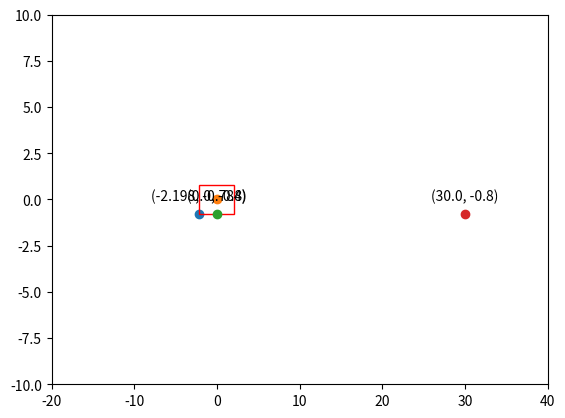

This figure's Python source:
import numpy as np
import matplotlib.pyplot as plt
import matplotlib.patches as patches
import math


class Cone:
    def __init__(self):
        self.cone_arr = np.array([[i, -5.25] for i in range(100, 400, 30)])

    def cone_in_sight(self, carx, sight):
        return np.array([cone for idx, cone in enumerate(self.cone_arr) if carx - 2.1976004311961135 <= cone[0]][:sight])

    def check_collsion(self, cones_rel):
        width = 1.568
        l1, l2 = 2.1976004311961135, 4.3 - 2.1976004311961135
        cone_r = 0.2

        filtered_cones_rel = [cone for cone in cones_rel
                              if (-l1 - cone_r <= cone[0] <= l2 + cone_r) and (-width/2 - cone_r <= cone[1] <= width/2 + cone_r)]

        if not filtered_cones_rel:
            return 0

        car_edge = [[-l1, -width / 2], [l2, -width / 2], [l2, width / 2], [-l1, width / 2]]
        for conex, coney in filtered_cones_rel:
            if (-l1 <= conex <= l2) and (-width/2 <= coney <= width/2):
                # Cone is inside the car boundary.
                return 1
            for carx, cary in car_edge:
                distance = math.sqrt((carx - conex) ** 2 + (cary - coney) ** 2)
                if distance <= cone_r:
                    return 1

        return 0
    def to_relative_coordinates(self, carx, cary, caryaw, arr):
        relative_coords = []

        for point in arr:
            dx = point[0] - carx
            dy = point[1] - cary

            rotated_x = dx * np.cos(-caryaw) - dy * np.sin(-caryaw)
            rotated_y = dx * np.sin(-caryaw) + dy * np.cos(-caryaw)

            relative_coords.append((rotated_x, rotated_y))

        return np.array(relative_coords)

    def plot_shapes_abs(self, carx, cary):
        width, height = 4.3, 1.568
        init_x = 2.1976004311961135
        init_y = height / 2
        r = 0.4 / 2

        fig, ax = plt.subplots()

        rect = patches.Rectangle((carx - init_x, cary - init_y), width, height, angle=np.rad2deg(caryaw), rotation_point=(carx, cary), linewidth=1, edgecolor='r', facecolor='none')
        plt.scatter(carx, cary)
        ax.add_patch(rect)

        # Plot a circle with center at (cx, cy) and radius r
        for cx, cy in self.cone_arr:
            circle = patches.Circle((cx, cy), 0.1, linewidth=1, edgecolor='b', facecolor='none')
            plt.scatter(cx, cy)
            ax.add_patch(circle)


        ax.set_xlim(0, 400)
        ax.set_ylim(-10, 0)
        plt.axis('equal')
        plt.show()

    def plot_shapes_rel(self, carx, cary):
        cones_rel = self.to_relative_coordinates(carx, cary, caryaw, self.cone_arr)
        width, height = 4.3, 1.568
        init_x = 2.1976004311961135
        init_y = height / 2
        r = 0.4 / 2

        fig, ax = plt.subplots()

        rect = patches.Rectangle((0 - init_x, 0 - init_y), width, height, linewidth=1, edgecolor='r', facecolor='none')
        plt.scatter(-init_x, -init_y)
        plt.annotate(f'({round(-init_x, 3)}, {round(-init_y, 3)})', (-init_x, -init_y), textcoords="offset points", xytext=(0,10), ha='center')
        plt.scatter(0, 0)
        ax.add_patch(rect)

        # Plot a circle with center at (cx, cy) and radius r
        for cx, cy in cones_rel:
            plt.scatter(cx, cy)
            cx = round(cx, 3)
            cy = round(cy, 3)
            plt.annotate(f'({cx}, {cy})', (cx, cy), textcoords="offset points", xytext=(0,10), ha='center')

        ax.set_xlim(-20,40)
        ax.set_ylim(-10, 10)
        plt.show()

if __name__ == "__main__":
    cone_abs = Cone()
    carx, cary, caryaw = 100, -4.45, 0
    sight = 5
    print(cone_abs.cone_in_sight(carx, sight))
    cone_rel = cone_abs.to_relative_coordinates(carx, cary, caryaw, cone_abs.cone_arr)
    #print(cone_abs.plot_shapes_abs(carx, cary))
    cone_abs.plot_shapes_rel(carx, cary)
    print(cone_abs.check_collsion(cone_rel))
